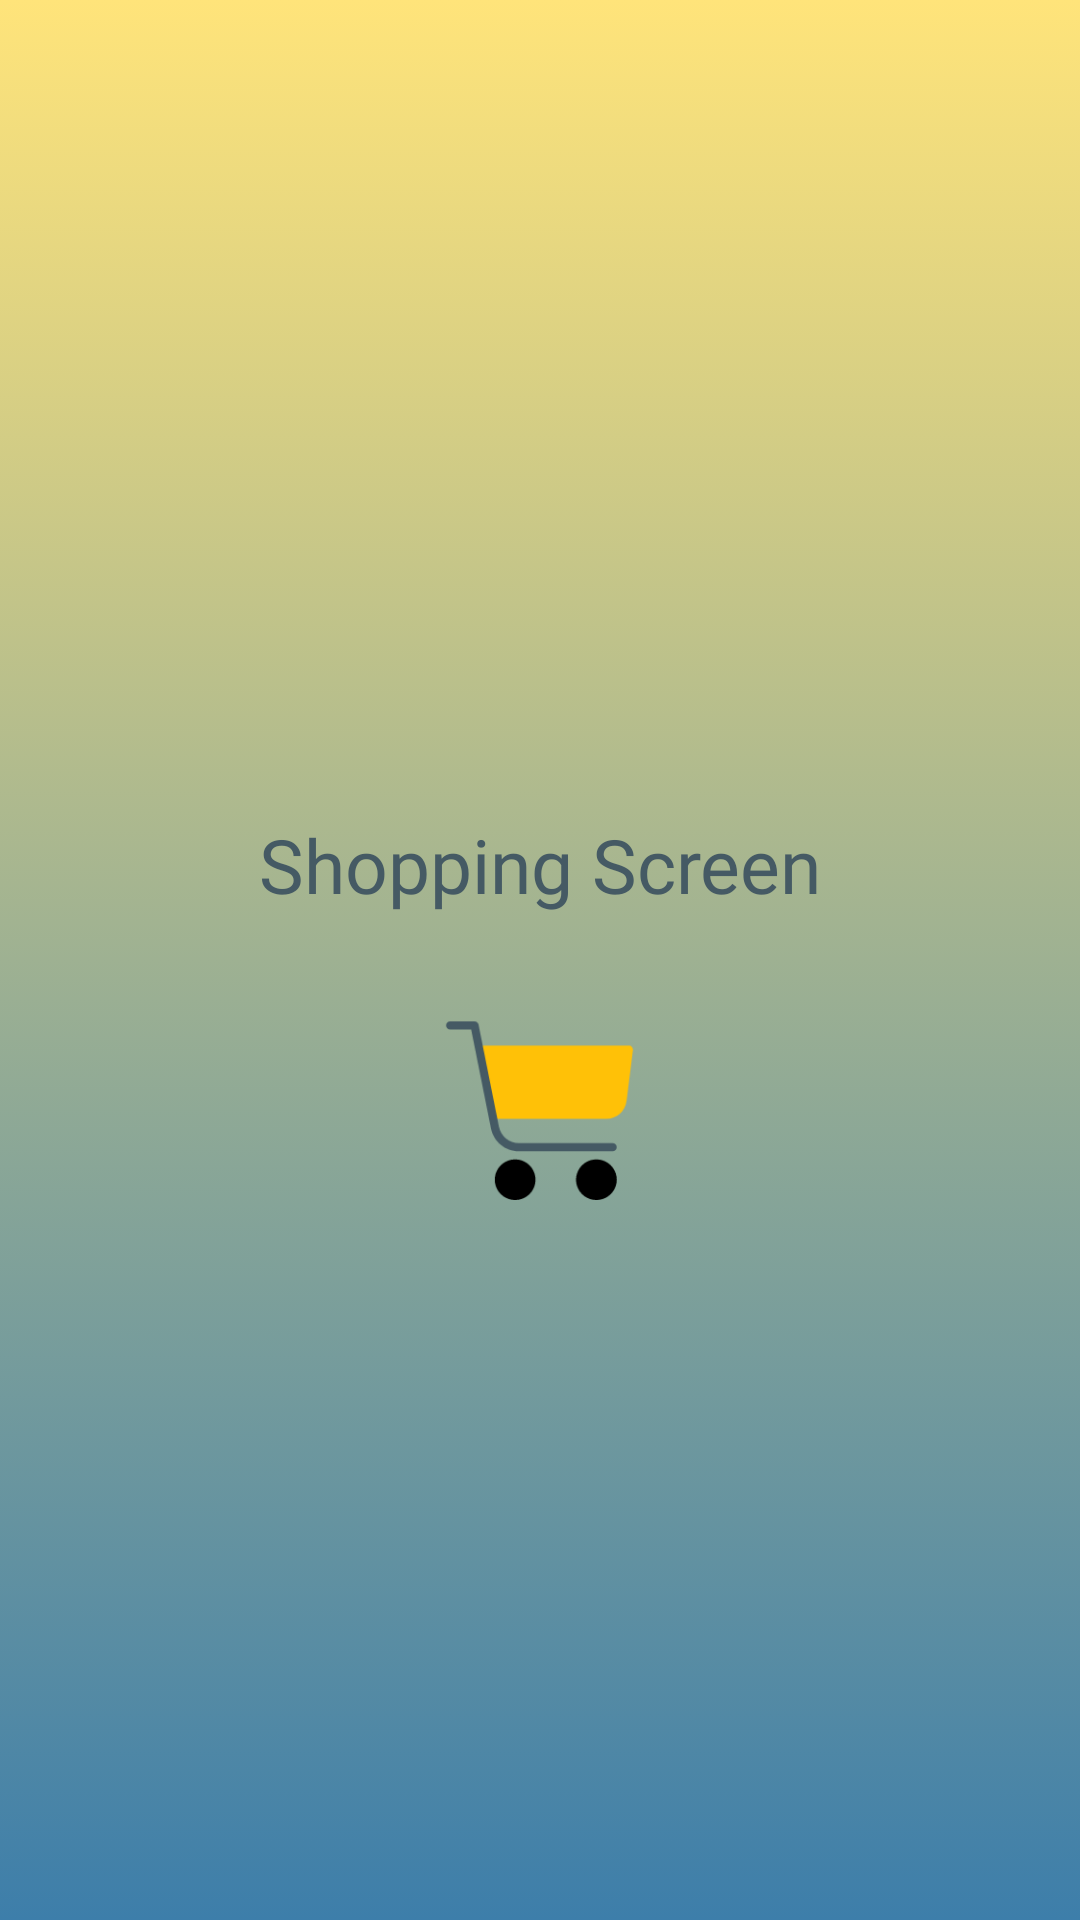

This screen was rendered from an Android layout file. Write that file and the resources it references.
<!-- AndroidManifest.xml: activity theme AppTheme.NoActionBar -->
<!-- res/layout/activity_splash.xml -->
<?xml version="1.0" encoding="utf-8"?>
<LinearLayout xmlns:android="http://schemas.android.com/apk/res/android"
    xmlns:app="http://schemas.android.com/apk/res-auto"
    xmlns:tools="http://schemas.android.com/tools"
    android:layout_width="match_parent"
    android:layout_height="match_parent"
    android:orientation="vertical"
    tools:context="com.mkf.shoppingscreen.activitys.SplashActivity"
    tools:ignore="contentDescription"
    android:background="@drawable/splashscreen_background">

    <RelativeLayout
        android:layout_width="match_parent"
        android:layout_height="wrap_content"
        android:layout_weight=".5">

        <TextView
            android:id="@+id/splash_text"
            android:layout_width="match_parent"
            android:layout_height="match_parent"
            android:layout_marginBottom="15dp"
            android:fontFamily="@font/merienda"
            android:gravity="bottom"
            android:text="Shopping Screen"
            android:textColor="@color/BlueGray700"
            android:textAlignment="center"
            android:textSize="25sp" />
    </RelativeLayout>
    <LinearLayout
        android:layout_width="match_parent"
        android:layout_height="match_parent"
        android:orientation="vertical"
        android:layout_weight=".5">
        <ImageView
            android:id="@+id/splash_icon"
            android:layout_width="65dp"
            android:layout_height="65dp"
            android:src="@drawable/shoppingscreen_anim_icon"
            android:layout_gravity="center_horizontal"
            android:layout_marginTop="15dp"/>
    </LinearLayout>
</LinearLayout>
<!-- resources referenced by this layout -->
<resources>
  <color name="BlueGray700">#455A64</color>
  <!-- drawable shoppingscreen_anim_icon: vector/xml drawable (drawable, 7847 chars, omitted) -->
  <!-- drawable splashscreen_background (drawable) -->
  <?xml version="1.0" encoding="utf-8"?>
  <selector xmlns:android="http://schemas.android.com/apk/res/android">
      <item>
          <shape>
              <gradient android:startColor="#3D7EAA" android:endColor="#FFE47A" android:angle="90"/>
          </shape>
      </item>
  </selector>
  <style name="AppTheme.NoActionBar" parent="Theme.AppCompat.Light.NoActionBar">
          
          <item name="colorPrimary">@color/colorPrimary</item>
          <item name="colorPrimaryDark">@color/colorPrimaryDark</item>
          <item name="colorAccent">@color/colorAccent</item>
      </style>
  <color name="colorPrimary">#FFE47A</color>
  <color name="colorPrimaryDark">#FFE47A</color>
  <color name="colorAccent">#3D7EAA</color>
</resources>
